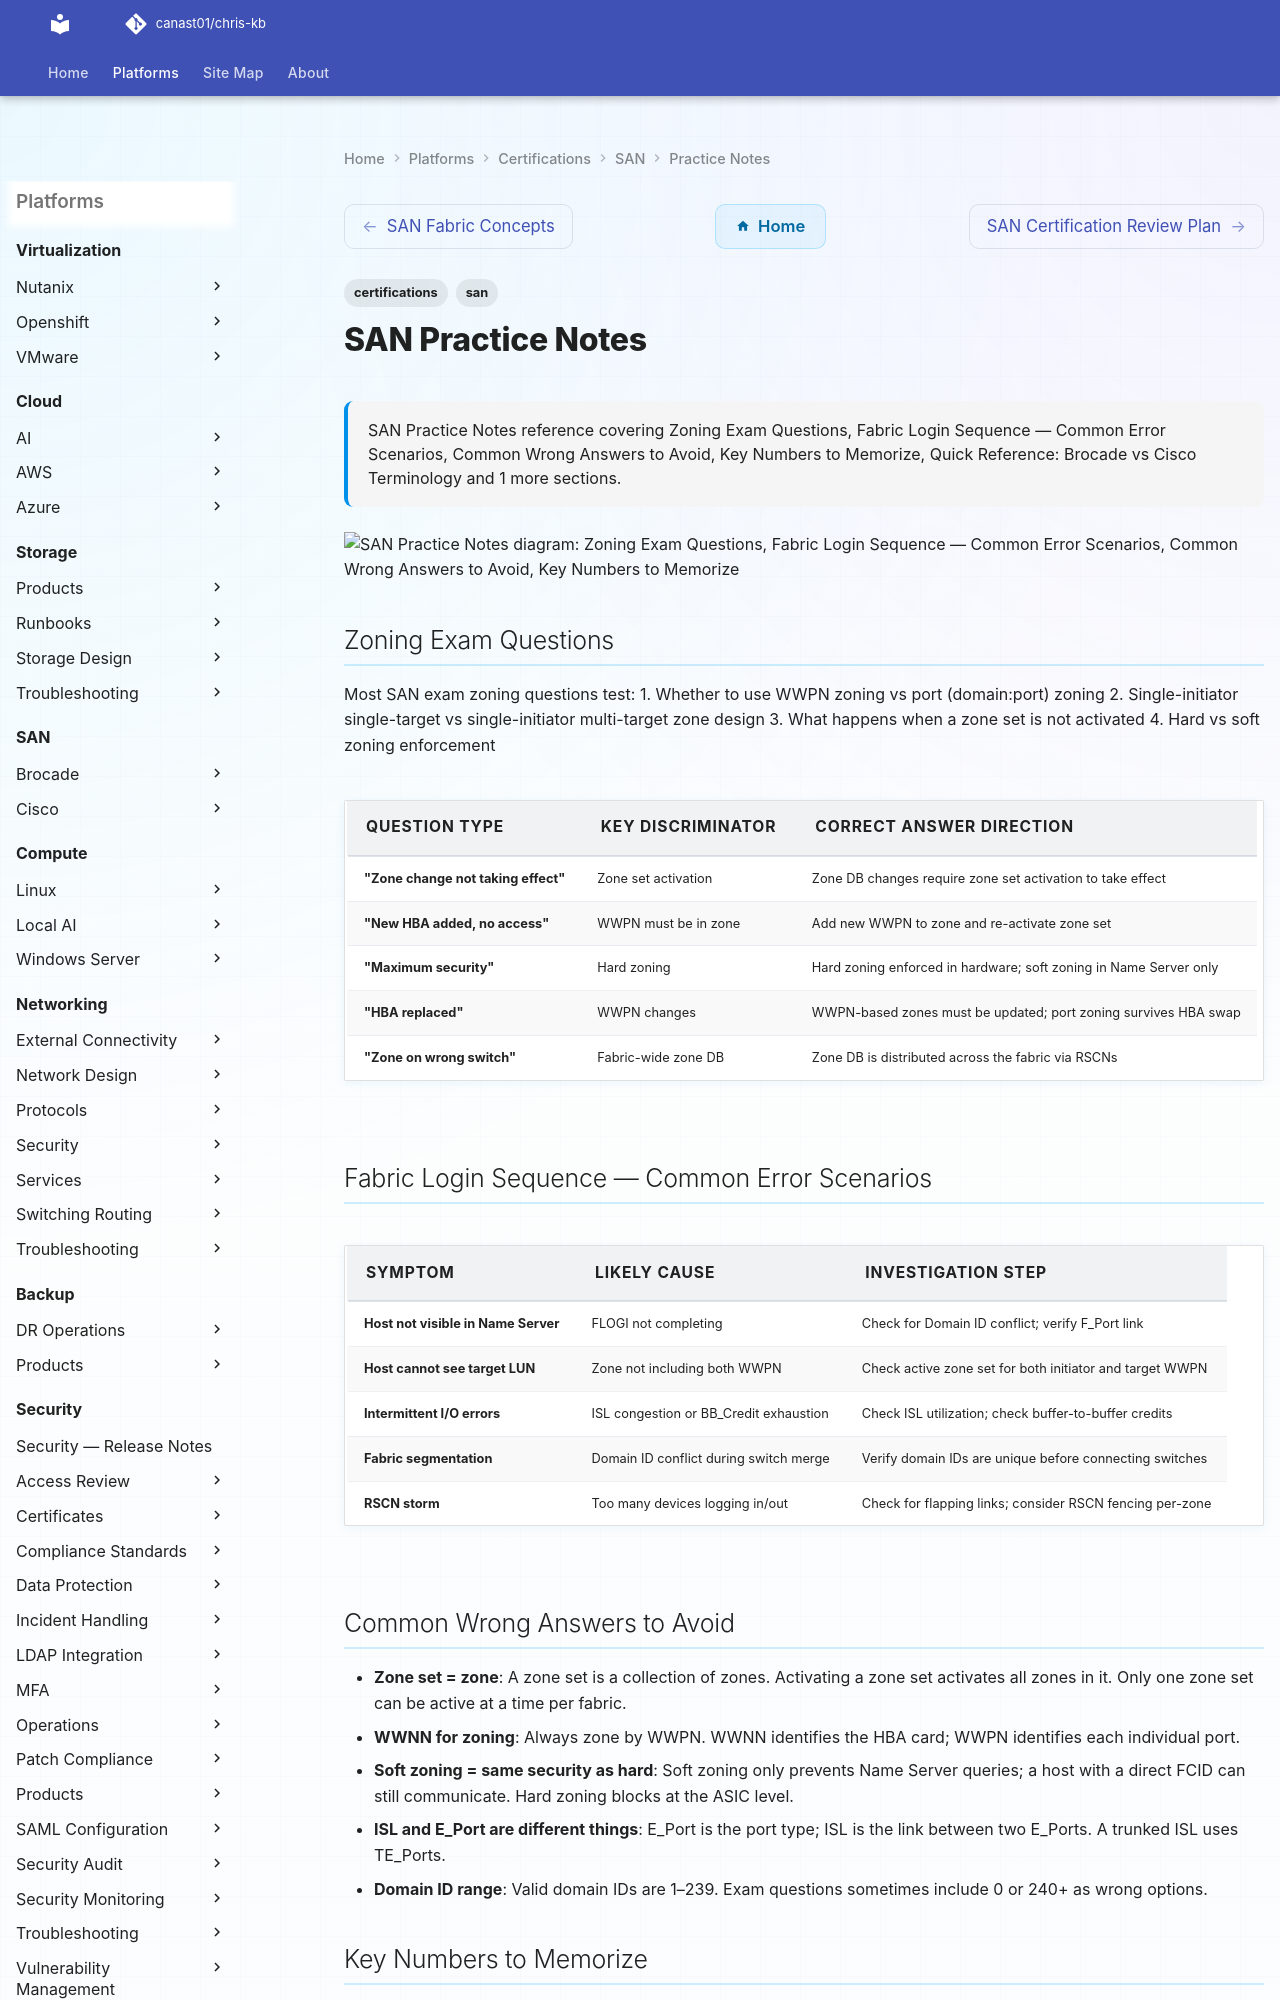

repository: canast01/chris-kb · page: certifications/san/practice-notes/index.html · generator: mkdocs

---
tags:
  - certifications
  - san
description: "SAN Practice Notes reference covering Zoning Exam Questions, Fabric Login Sequence — Common Error Scenarios, Common Wrong Answers to Avoid, Key Numbers to..."
---
# SAN Practice Notes

<div class="kb-summary">
SAN Practice Notes reference covering Zoning Exam Questions, Fabric Login Sequence — Common Error Scenarios, Common Wrong Answers to Avoid, Key Numbers to Memorize, Quick Reference: Brocade vs Cisco Terminology and 1 more sections.
</div>

```d2
direction: down

zoning_exam_questions: "Zoning Exam Questions" {shape: rectangle}
fabric_login_sequence_common_error_s: "Fabric Login Sequence — Common Error Scenarios" {shape: rectangle}
common_wrong_answers_to_avoid: "Common Wrong Answers to Avoid" {shape: rectangle}
key_numbers_to_memorize: "Key Numbers to Memorize" {shape: rectangle}
quick_reference_brocade_vs_cisco_ter: "Quick Reference: Brocade vs Cisco Terminology" {shape: rectangle}
study_checklist: "Study Checklist" {shape: rectangle}

zoning_exam_questions -> fabric_login_sequence_common_error_s: uses
fabric_login_sequence_common_error_s -> common_wrong_answers_to_avoid: uses
common_wrong_answers_to_avoid -> key_numbers_to_memorize: uses
key_numbers_to_memorize -> quick_reference_brocade_vs_cisco_ter: uses
quick_reference_brocade_vs_cisco_ter -> study_checklist: uses
```

## Zoning Exam Questions

Most SAN exam zoning questions test:
1. Whether to use WWPN zoning vs port (domain:port) zoning
2. Single-initiator single-target vs single-initiator multi-target zone design
3. What happens when a zone set is not activated
4. Hard vs soft zoning enforcement

| Question Type | Key Discriminator | Correct Answer Direction |
|---|---|---|
| "Zone change not taking effect" | Zone set activation | Zone DB changes require zone set activation to take effect |
| "New HBA added, no access" | WWPN must be in zone | Add new WWPN to zone and re-activate zone set |
| "Maximum security" | Hard zoning | Hard zoning enforced in hardware; soft zoning in Name Server only |
| "HBA replaced" | WWPN changes | WWPN-based zones must be updated; port zoning survives HBA swap |
| "Zone on wrong switch" | Fabric-wide zone DB | Zone DB is distributed across the fabric via RSCNs |
